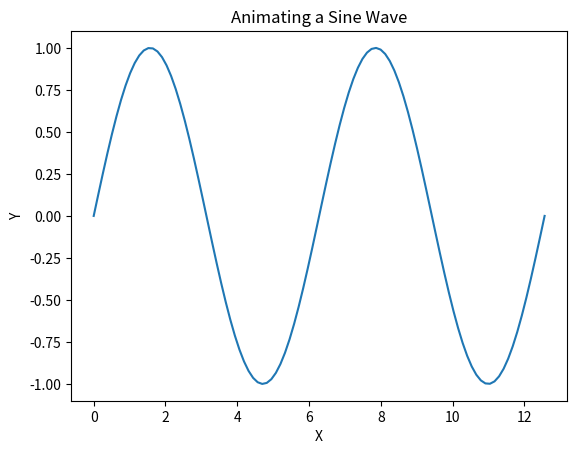

Recreate this plot in Python.
import numpy as np
import matplotlib.pyplot as plt

x = np.linspace(0, 4*np.pi, 100)
y = np.sin(x)

fig, ax = plt.subplots()
line, = ax.plot(x, y, '-')

ax.set_xlabel('X')
ax.set_ylabel('Y')
ax.set_title('Animating a Sine Wave')
plt.show(block=False)

for i in range(len(x)):
    line.set_data(x[:i+1], y[:i+1])
    fig.canvas.draw()
    fig.canvas.flush_events()
    plt.pause(0.01)